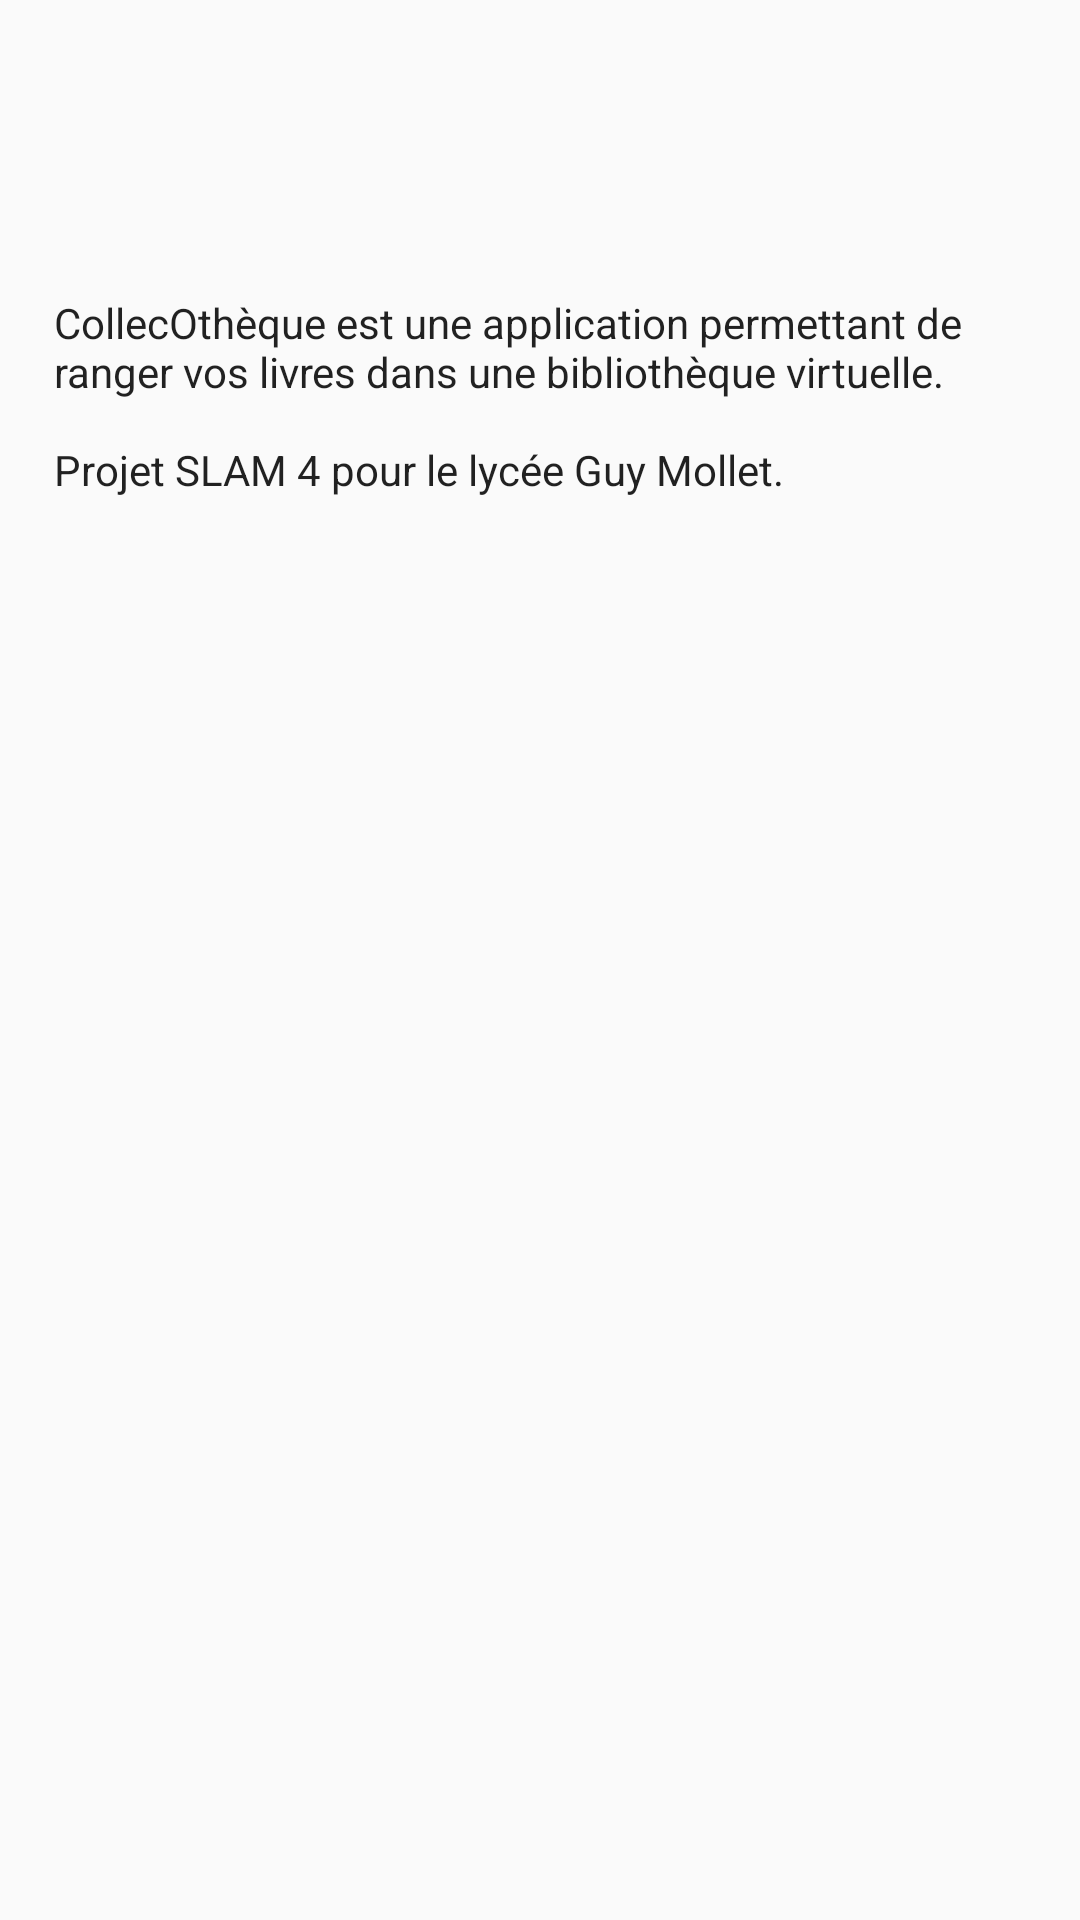

Android layout source for this screen:
<!-- AndroidManifest.xml: application theme AppTheme -->
<!-- res/layout/dialog_app_info.xml -->
<?xml version="1.0" encoding="utf-8"?>
<LinearLayout
    xmlns:android="http://schemas.android.com/apk/res/android"
    android:orientation="vertical"
    android:layout_width="match_parent"
    android:layout_height="wrap_content"
    android:padding="18dp">
    <ImageView
        android:layout_width="match_parent"
        android:layout_height="80dp"
        android:src="@drawable/collecotheque" />
    <TextView
        android:layout_width="match_parent"
        android:layout_height="match_parent"
        android:text="@string/dialog_info_desc"/>
</LinearLayout>
<!-- resources referenced by this layout -->
<resources>
  <string name="dialog_info_desc">CollecOthèque est une application permettant de ranger vos livres dans une bibliothèque virtuelle.\n\nProjet SLAM 4 pour le lycée Guy Mollet.</string>
  <style name="AppTheme" parent="Theme.MaterialComponents.Light.DarkActionBar">
          
          <item name="colorPrimary">@color/primaryBlue</item>
          <item name="colorPrimaryDark">@color/primaryBlue</item>
          <item name="colorAccent">@color/primaryBlue</item>
          <item name="android:textViewStyle">@color/dark</item>
          <item name="android:windowBackground">@color/backgroundWhite</item>
          <item name="android:navigationBarColor">@color/backgroundWhite</item>
          <item name="android:windowLightNavigationBar">true</item>
          <item name="fontFamily">@font/asap</item>
      </style>
  <color name="primaryBlue">#2daae1</color>
  <color name="dark">#000000</color>
  <color name="backgroundWhite">#fafafa</color>
</resources>
